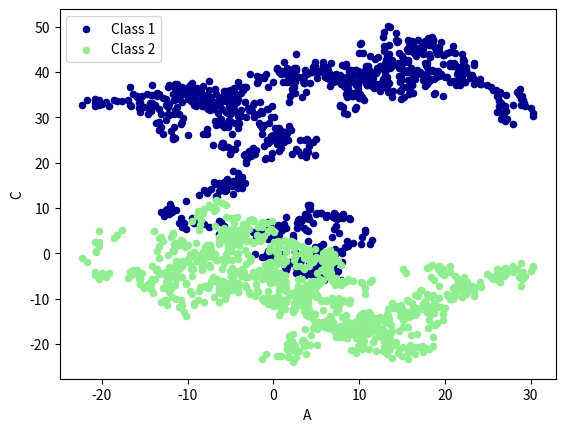

The script that saved this image:
from __future__ import print_function
import pandas as pd
import numpy as np
import matplotlib.pyplot as plt

# plot data

# Series
data = pd.Series(np.random.randn(1000), index=np.arange(1000))
data = data.cumsum()   #数据累加
##data.plot()
# data.plot()  #data放到plot

# plt.show()   #plot调用show显示
# # DataFrame
data = pd.DataFrame(np.random.randn(1000, 4), index=np.arange(1000), columns=list("ABCD"))
data = data.cumsum()   #数据累加
# data.plot()
# plt.show()
#   plot methods: plot显示图形的方式
# 'bar'  条形图, 'hist', 'box', 'kde', 'area', scatter', hexbin', 'pie'

#scatter 生成分布点的数据
#scatter 只有x，y两个坐标方式，需要调用在plot的后面
ax = data.plot.scatter(x='A', y='B', color='DarkBlue', label="Class 1")
data.plot.scatter(x='A', y='C', color='LightGreen', label='Class 2', ax=ax)  #我们需要将data附在ax当中需要用ax = ax属性指定

plt.show()  #plot生成图片显示